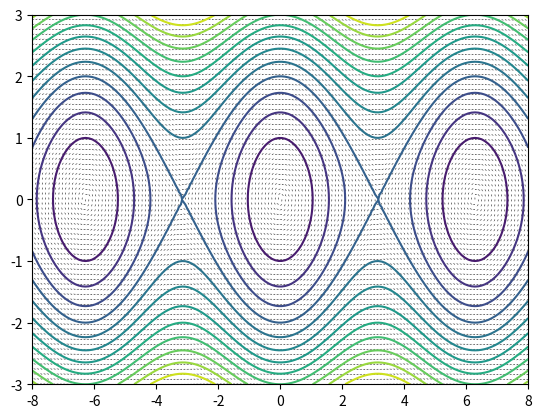

This figure's Python source:
# -*- coding: utf-8 -*-
"""
Created on Thu Jan 14 21:56:57 2021

[redacted]
"""
import numpy as np
import matplotlib.pyplot as plt

# To Do:
# Create basic phase space plot for pendulum
# Then try to create the one from Omura et al. (2010)

dt      = 1.0
th_max  = 8.0
dth_max = 3.0
Nth     = 150
Ndth    = 75

theta   = np.linspace(-th_max, th_max, Nth)  
dtheta  = np.linspace(-dth_max, dth_max, Ndth)

fig, ax = plt.subplots()

th, dth = np.meshgrid(theta, dtheta)

# Calculate arrow directions and energy of each configuration
U = np.zeros(th.shape)
V = np.zeros(th.shape)
E = np.zeros(th.shape)

for ii in range(th.shape[0]):
    for jj in range(th.shape[1]):
        # Calculate point after dt
        new_x = th[ ii, jj] + dt * dth[ii, jj]
        new_y = dth[ii, jj] - dt * np.sin(th[ii, jj])
        
        # Calculate arrow vector (difference between current, next points)
        U[ii, jj] = new_x - th[ii, jj]
        V[ii, jj] = new_y - dth[ii, jj]
        
        # Calculate energy (Hamiltonian)
        E[ii, jj] = 0.5 * dth[ii, jj] ** 2 - np.cos(th[ii, jj])


# Plot points, arrows and contours of constant energy
norm_U = U / np.sqrt(U ** 2 + V ** 2)
norm_V = V / np.sqrt(U ** 2 + V ** 2)

ax.quiver(th, dth, norm_U, norm_V, 
          headlength=6.0, headwidth=2.0)
    
ax.set_xlim(-th_max, th_max)
ax.set_ylim(-dth_max, dth_max)

ax.contour(th, dth, E, levels=15)